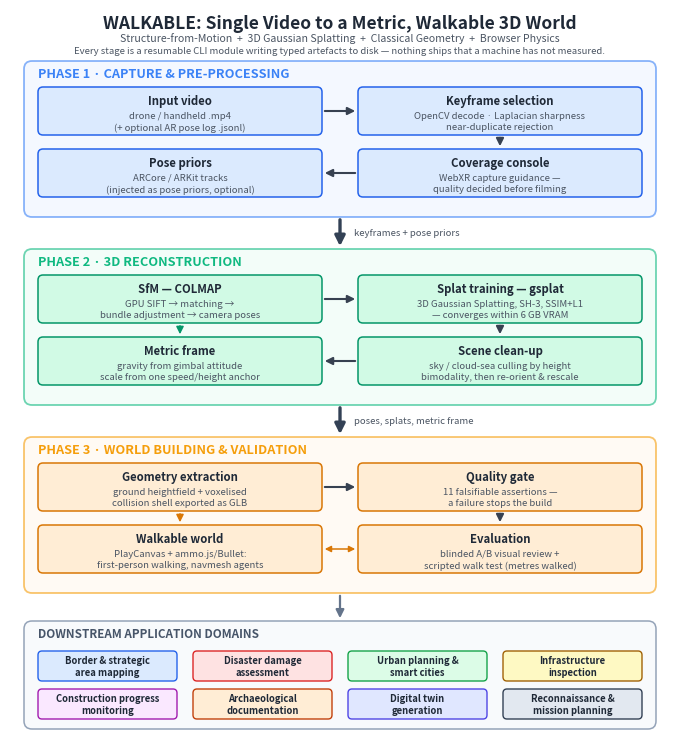

Recreate this plot in Python.
"""Methodology diagram (Figure 1) for the WALKABLE project report.

Authored at the size it is printed (6.6 in wide, the A4 text column), so the figure's
point sizes are the document's point sizes. Every label is measured after layout and
shrunk until it fits its box, so nothing is clipped.
"""
import matplotlib
matplotlib.use("Agg")
import matplotlib.pyplot as plt
from matplotlib.patches import FancyBboxPatch, FancyArrowPatch

U = 0.01  # inches per data unit
XMAX = 660
YMAX = 734
fig, ax = plt.subplots(figsize=(XMAX * U, YMAX * U), dpi=300)
ax.set_xlim(0, XMAX)
ax.set_ylim(0, YMAX)
ax.axis("off")
ax.set_position([0, 0, 1, 1])
fig.patch.set_facecolor("white")

INK, SUB = "#1f2937", "#4b5563"
PHASE_FC = {"cap": "#eef4ff", "rec": "#ecfdf5", "val": "#fff7ed"}
PHASE_EC = {"cap": "#3b82f6", "rec": "#10b981", "val": "#f59e0b"}
BOX_FC = {"cap": "#dbeafe", "rec": "#d1fae5", "val": "#ffedd5"}
BOX_EC = {"cap": "#2563eb", "rec": "#059669", "val": "#d97706"}

BAND_X, BAND_W, PAD = 14.0, 632.0, 14.0
INNER_X0, INNER_W = BAND_X + PAD, BAND_W - 2 * PAD
COL_GAP = 36.0
BW = (INNER_W - COL_GAP) / 2
BH = 48.0
CL, CR = INNER_X0, INNER_X0 + BW + COL_GAP
renderer = fig.canvas.get_renderer()
too_wide = []


def fit(t, max_units, floor=4.8):
    limit = max_units * U * fig.dpi
    size = t.get_fontproperties().get_size()
    while size > floor and t.get_window_extent(renderer).width > limit:
        size -= 0.2
        t.set_fontsize(size)
    if t.get_window_extent(renderer).width > limit:
        too_wide.append(t.get_text().replace("\n", " / "))


def text(x, y, s, max_units=None, **kw):
    t = ax.text(x, y, s, **kw)
    if max_units:
        fit(t, max_units)
    return t


def band(yb, h, key, label):
    ax.add_patch(FancyBboxPatch((BAND_X, yb), BAND_W, h,
                                boxstyle="round,pad=0,rounding_size=8",
                                fc=PHASE_FC[key], ec=PHASE_EC[key], lw=1.3,
                                alpha=0.6, zorder=1))
    text(BAND_X + PAD, yb + h - 13, label, BAND_W - 2 * PAD,
         fontsize=9.2, fontweight="bold", color=PHASE_EC[key], ha="left", va="center", zorder=3)


def box(x, yb, key, title, sub):
    ax.add_patch(FancyBboxPatch((x, yb), BW, BH,
                                boxstyle="round,pad=0,rounding_size=5",
                                fc=BOX_FC[key], ec=BOX_EC[key], lw=1.1, zorder=4))
    text(x + BW / 2, yb + BH * 0.71, title, BW - 14, fontsize=8.2, fontweight="bold",
         color=INK, ha="center", va="center", zorder=5)
    text(x + BW / 2, yb + BH * 0.29, sub, BW - 14, fontsize=6.9, color=SUB,
         ha="center", va="center", linespacing=1.35, zorder=5)


def arrow(x1, y1, x2, y2, color="#374151", lw=1.5, style="-|>", ms=11):
    ax.add_patch(FancyArrowPatch((x1, y1), (x2, y2), arrowstyle=style,
                                 mutation_scale=ms, lw=lw, color=color, zorder=6))


def relay(y_from, y_to, label):
    arrow(330, y_from, 330, y_to, color="#334155", lw=2.4, ms=15)
    text(344, (y_from + y_to) / 2, label, 270, fontsize=6.9, style="italic",
         color=SUB, ha="left", va="center", zorder=6)


# --------------------------------------------------------------------------- header
text(330, 720, "WALKABLE: Single Video to a Metric, Walkable 3D World", 640,
     fontsize=12.5, fontweight="bold", color=INK, ha="center", va="center")
text(330, 705, "Structure-from-Motion  +  3D Gaussian Splatting  +  Classical Geometry  +  Browser Physics", 640,
     fontsize=7.6, color=SUB, ha="center", va="center")
text(330, 692, "Every stage is a resumable CLI module writing typed artefacts to disk — nothing ships that a machine has not measured.", 640,
     fontsize=6.9, style="italic", color=SUB, ha="center", va="center")

H = 156
R1, R2 = H - 26 - BH, 20.0  # row offsets from band bottom
B1, B2, B3 = 526, 338, 150

# ------------------------------------------------------------------------ Phase 1
band(B1, H, "cap", "PHASE 1 · CAPTURE & PRE-PROCESSING")
box(CL, B1 + R1, "cap", "Input video", "drone / handheld .mp4\n(+ optional AR pose log .jsonl)")
box(CR, B1 + R1, "cap", "Keyframe selection", "OpenCV decode · Laplacian sharpness\nnear-duplicate rejection")
box(CL, B1 + R2, "cap", "Pose priors", "ARCore / ARKit tracks\n(injected as pose priors, optional)")
box(CR, B1 + R2, "cap", "Coverage console", "WebXR capture guidance —\nquality decided before filming")
arrow(CL + BW, B1 + R1 + BH / 2, CR, B1 + R1 + BH / 2)
arrow(CR + BW / 2, B1 + R1, CR + BW / 2, B1 + R2 + BH)
arrow(CR, B1 + R2 + BH / 2, CL + BW, B1 + R2 + BH / 2)
relay(B1, B2 + H, "keyframes + pose priors")

# ------------------------------------------------------------------------ Phase 2
band(B2, H, "rec", "PHASE 2 · 3D RECONSTRUCTION")
box(CL, B2 + R1, "rec", "SfM — COLMAP", "GPU SIFT → matching →\nbundle adjustment → camera poses")
box(CR, B2 + R1, "rec", "Splat training — gsplat", "3D Gaussian Splatting, SH-3, SSIM+L1\n— converges within 6 GB VRAM")
box(CL, B2 + R2, "rec", "Metric frame", "gravity from gimbal attitude\nscale from one speed/height anchor")
box(CR, B2 + R2, "rec", "Scene clean-up", "sky / cloud-sea culling by height\nbimodality, then re-orient & rescale")
arrow(CL + BW, B2 + R1 + BH / 2, CR, B2 + R1 + BH / 2)
arrow(CR + BW / 2, B2 + R1, CR + BW / 2, B2 + R2 + BH)
arrow(CR, B2 + R2 + BH / 2, CL + BW, B2 + R2 + BH / 2)
arrow(CL + BW / 2, B2 + R1, CL + BW / 2, B2 + R2 + BH, color="#059669", lw=1.1)
relay(B2, B3 + H, "poses, splats, metric frame")

# ------------------------------------------------------------------------ Phase 3
band(B3, H, "val", "PHASE 3 · WORLD BUILDING & VALIDATION")
box(CL, B3 + R1, "val", "Geometry extraction", "ground heightfield + voxelised\ncollision shell exported as GLB")
box(CR, B3 + R1, "val", "Quality gate", "11 falsifiable assertions —\na failure stops the build")
box(CL, B3 + R2, "val", "Walkable world", "PlayCanvas + ammo.js/Bullet:\nfirst-person walking, navmesh agents")
box(CR, B3 + R2, "val", "Evaluation", "blinded A/B visual review +\nscripted walk test (metres walked)")
arrow(CL + BW, B3 + R1 + BH / 2, CR, B3 + R1 + BH / 2)
arrow(CR + BW / 2, B3 + R1, CR + BW / 2, B3 + R2 + BH)
arrow(CR, B3 + R2 + BH / 2, CL + BW, B3 + R2 + BH / 2, style="<|-|>", color="#d97706", lw=1.1, ms=9)
arrow(CL + BW / 2, B3 + R1, CL + BW / 2, B3 + R2 + BH, color="#d97706", lw=1.1)

# ------------------------------------------------------------------ domain strip
SB, SH = 14, 108
ax.add_patch(FancyBboxPatch((BAND_X, SB), BAND_W, SH,
                            boxstyle="round,pad=0,rounding_size=8",
                            fc="#f8fafc", ec="#94a3b8", lw=1.1, zorder=1))
text(BAND_X + PAD, SB + SH - 13, "DOWNSTREAM APPLICATION DOMAINS", BAND_W - 2 * PAD,
     fontsize=8.4, fontweight="bold", color="#475569", ha="left", va="center", zorder=3)
arrow(330, B3, 330, SB + SH, color="#64748b", lw=1.6, ms=12)

apps = [
    ("Border & strategic\narea mapping", "#dbeafe", "#2563eb"),
    ("Disaster damage\nassessment", "#fee2e2", "#dc2626"),
    ("Urban planning &\nsmart cities", "#dcfce7", "#16a34a"),
    ("Infrastructure\ninspection", "#fef9c3", "#a16207"),
    ("Construction progress\nmonitoring", "#fae8ff", "#a21caf"),
    ("Archaeological\ndocumentation", "#ffedd5", "#c2410c"),
    ("Digital twin\ngeneration", "#e0e7ff", "#4f46e5"),
    ("Reconnaissance &\nmission planning", "#e2e8f0", "#334155"),
]
CH, C_GAP = 30.0, 16.0
CW = (INNER_W - 3 * C_GAP) / 4
for i, (label, fc, ec) in enumerate(apps):
    x = INNER_X0 + (i % 4) * (CW + C_GAP)
    y = SB + 48 - (i // 4) * (CH + 8)
    ax.add_patch(FancyBboxPatch((x, y), CW, CH,
                                boxstyle="round,pad=0,rounding_size=4",
                                fc=fc, ec=ec, lw=1.0, zorder=4))
    text(x + CW / 2, y + CH / 2, label, CW - 10, fontsize=6.8, fontweight="bold",
         color=INK, ha="center", va="center", linespacing=1.3, zorder=5)

OUT = r"C:\Users\krisg\Desktop\Drone to 3d mesh\output\386b1914-edb6-4fc6-a685-e6ad7c337225\stage2\images\methodology_diagram.png"
fig.savefig(OUT, dpi=300, facecolor="white")
print("saved", OUT)
print("labels still overflowing:", too_wide or "none")
